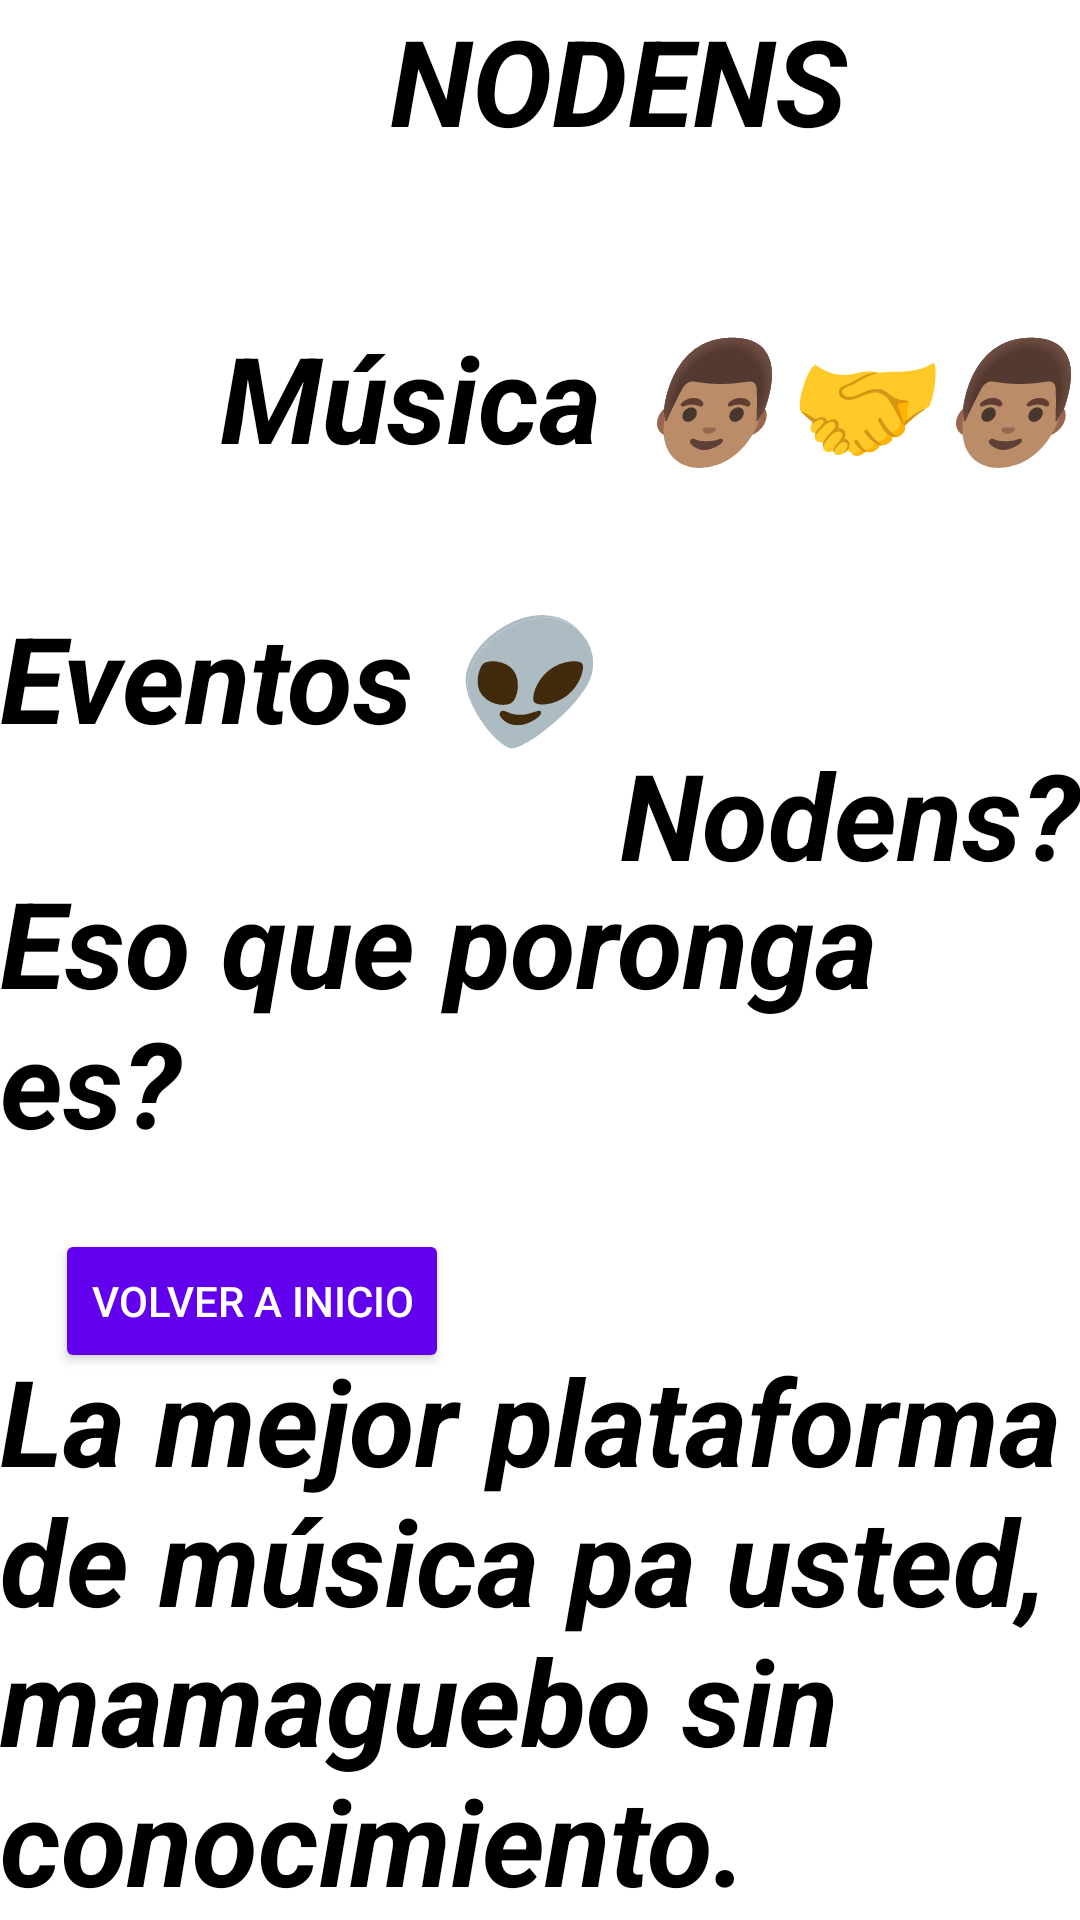

The Android layout XML behind this screen, and the referenced resources:
<!-- AndroidManifest.xml: application theme Theme.LayoutsActivity -->
<!-- res/layout/activity_lineal_horizontal.xml -->
<?xml version="1.0" encoding="utf-8"?>
<LinearLayout xmlns:android="http://schemas.android.com/apk/res/android"
    xmlns:app="http://schemas.android.com/apk/res-auto"
    xmlns:tools="http://schemas.android.com/tools"
    android:layout_width="match_parent"
    android:layout_height="match_parent"
    android:orientation="horizontal"
    tools:context=".LinealHorizontal">

    <androidx.constraintlayout.widget.ConstraintLayout
        android:layout_width="match_parent"
        android:layout_height="match_parent">


        <TextView
            android:layout_width="412dp"
            android:layout_height="100dp"
            android:text="NODENS"
            android:textColor="@color/black"
            android:textSize="40dp"
            android:textStyle="italic|bold"
            android:textAlignment="center"
            app:layout_constraintBottom_toBottomOf="parent"
            app:layout_constraintEnd_toEndOf="parent"
            app:layout_constraintHorizontal_bias="0.0"
            app:layout_constraintStart_toStartOf="parent"
            app:layout_constraintTop_toTopOf="parent"
            app:layout_constraintVertical_bias="0.0" />

        <TextView
            android:layout_width="wrap_content"
            android:layout_height="wrap_content"
            android:text="Música 👨🏽‍🤝‍👨🏽"
            android:textColor="@color/black"
            android:textSize="40dp"
            android:textStyle="italic|bold"
            app:layout_constraintBottom_toBottomOf="parent"
            app:layout_constraintEnd_toEndOf="parent"
            app:layout_constraintHorizontal_bias="1.0"
            app:layout_constraintStart_toStartOf="parent"
            app:layout_constraintTop_toTopOf="parent"
            app:layout_constraintVertical_bias="0.18" />

        <TextView
            android:layout_width="wrap_content"
            android:layout_height="wrap_content"
            android:text="Eventos 👽"
            android:textColor="@color/black"
            android:textSize="40dp"
            android:textStyle="italic|bold"
            app:layout_constraintBottom_toBottomOf="parent"
            app:layout_constraintEnd_toEndOf="parent"
            app:layout_constraintHorizontal_bias="0.0"
            app:layout_constraintStart_toStartOf="parent"
            app:layout_constraintTop_toTopOf="parent"
            app:layout_constraintVertical_bias="0.339" />

        <TextView
            android:layout_width="wrap_content"
            android:layout_height="wrap_content"
            android:text="Nodens?"
            android:textColor="@color/black"
            android:textSize="40dp"
            android:textStyle="italic|bold"
            app:layout_constraintBottom_toBottomOf="parent"
            app:layout_constraintEnd_toEndOf="parent"
            app:layout_constraintHorizontal_bias="1.0"
            app:layout_constraintStart_toStartOf="parent"
            app:layout_constraintTop_toTopOf="parent"
            app:layout_constraintVertical_bias="0.417" />


        <TextView
            android:layout_width="wrap_content"
            android:layout_height="wrap_content"
            android:text="Eso que poronga es?"
            android:textColor="@color/black"
            android:textSize="40dp"
            android:textStyle="italic|bold"
            app:layout_constraintBottom_toBottomOf="parent"
            app:layout_constraintEnd_toEndOf="parent"
            app:layout_constraintHorizontal_bias="0.0"
            app:layout_constraintStart_toStartOf="parent"
            app:layout_constraintTop_toTopOf="parent"
            app:layout_constraintVertical_bias="0.532" />

        <TextView
            android:layout_width="wrap_content"
            android:layout_height="wrap_content"
            android:text="La mejor plataforma de música pa usted, mamaguebo sin conocimiento. "
            android:textColor="@color/black"
            android:textSize="40dp"
            android:textStyle="italic|bold"
            app:layout_constraintBottom_toBottomOf="parent"
            app:layout_constraintEnd_toEndOf="parent"
            app:layout_constraintHorizontal_bias="0.0"
            app:layout_constraintStart_toStartOf="parent"
            app:layout_constraintTop_toTopOf="parent"
            app:layout_constraintVertical_bias="1.0" />

        <TextView
            android:layout_width="wrap_content"
            android:layout_height="wrap_content"
            android:text=""
            android:textColor="@color/black"
            android:textSize="40dp"
            android:textStyle="italic|bold"
            app:layout_constraintBottom_toBottomOf="parent"
            app:layout_constraintEnd_toEndOf="parent"
            app:layout_constraintHorizontal_bias="0.0"
            app:layout_constraintStart_toStartOf="parent"
            app:layout_constraintTop_toTopOf="parent"
            app:layout_constraintVertical_bias="0.974" />

        <Button
            android:layout_width="wrap_content"
            android:layout_height="wrap_content"
            android:text="Volver a Inicio"
            android:textColor="@color/white"
            android:backgroundTint="@color/purple_500"
            android:onClick="InicioH"
            app:layout_constraintBottom_toBottomOf="parent"
            app:layout_constraintEnd_toEndOf="parent"
            app:layout_constraintHorizontal_bias="0.08"
            app:layout_constraintStart_toStartOf="parent"
            app:layout_constraintTop_toTopOf="parent"
            app:layout_constraintVertical_bias="0.692" />
    </androidx.constraintlayout.widget.ConstraintLayout>


</LinearLayout>
<!-- resources referenced by this layout -->
<resources>
  <color name="black">#FF000000</color>
  <color name="purple_500">#FF6200EE</color>
  <color name="white">#FFFFFFFF</color>
  <style name="Theme.LayoutsActivity" parent="Theme.MaterialComponents.DayNight.DarkActionBar">
          
          <item name="colorPrimary">@color/purple_500</item>
          <item name="colorPrimaryVariant">@color/purple_700</item>
          <item name="colorOnPrimary">@color/white</item>
          
          <item name="colorSecondary">@color/teal_200</item>
          <item name="colorSecondaryVariant">@color/teal_700</item>
          <item name="colorOnSecondary">@color/black</item>
          
          <item name="android:statusBarColor">?attr/colorPrimaryVariant</item>
          
      </style>
  <color name="purple_700">#FF3700B3</color>
  <color name="teal_200">#FF03DAC5</color>
  <color name="teal_700">#FF018786</color>
</resources>
